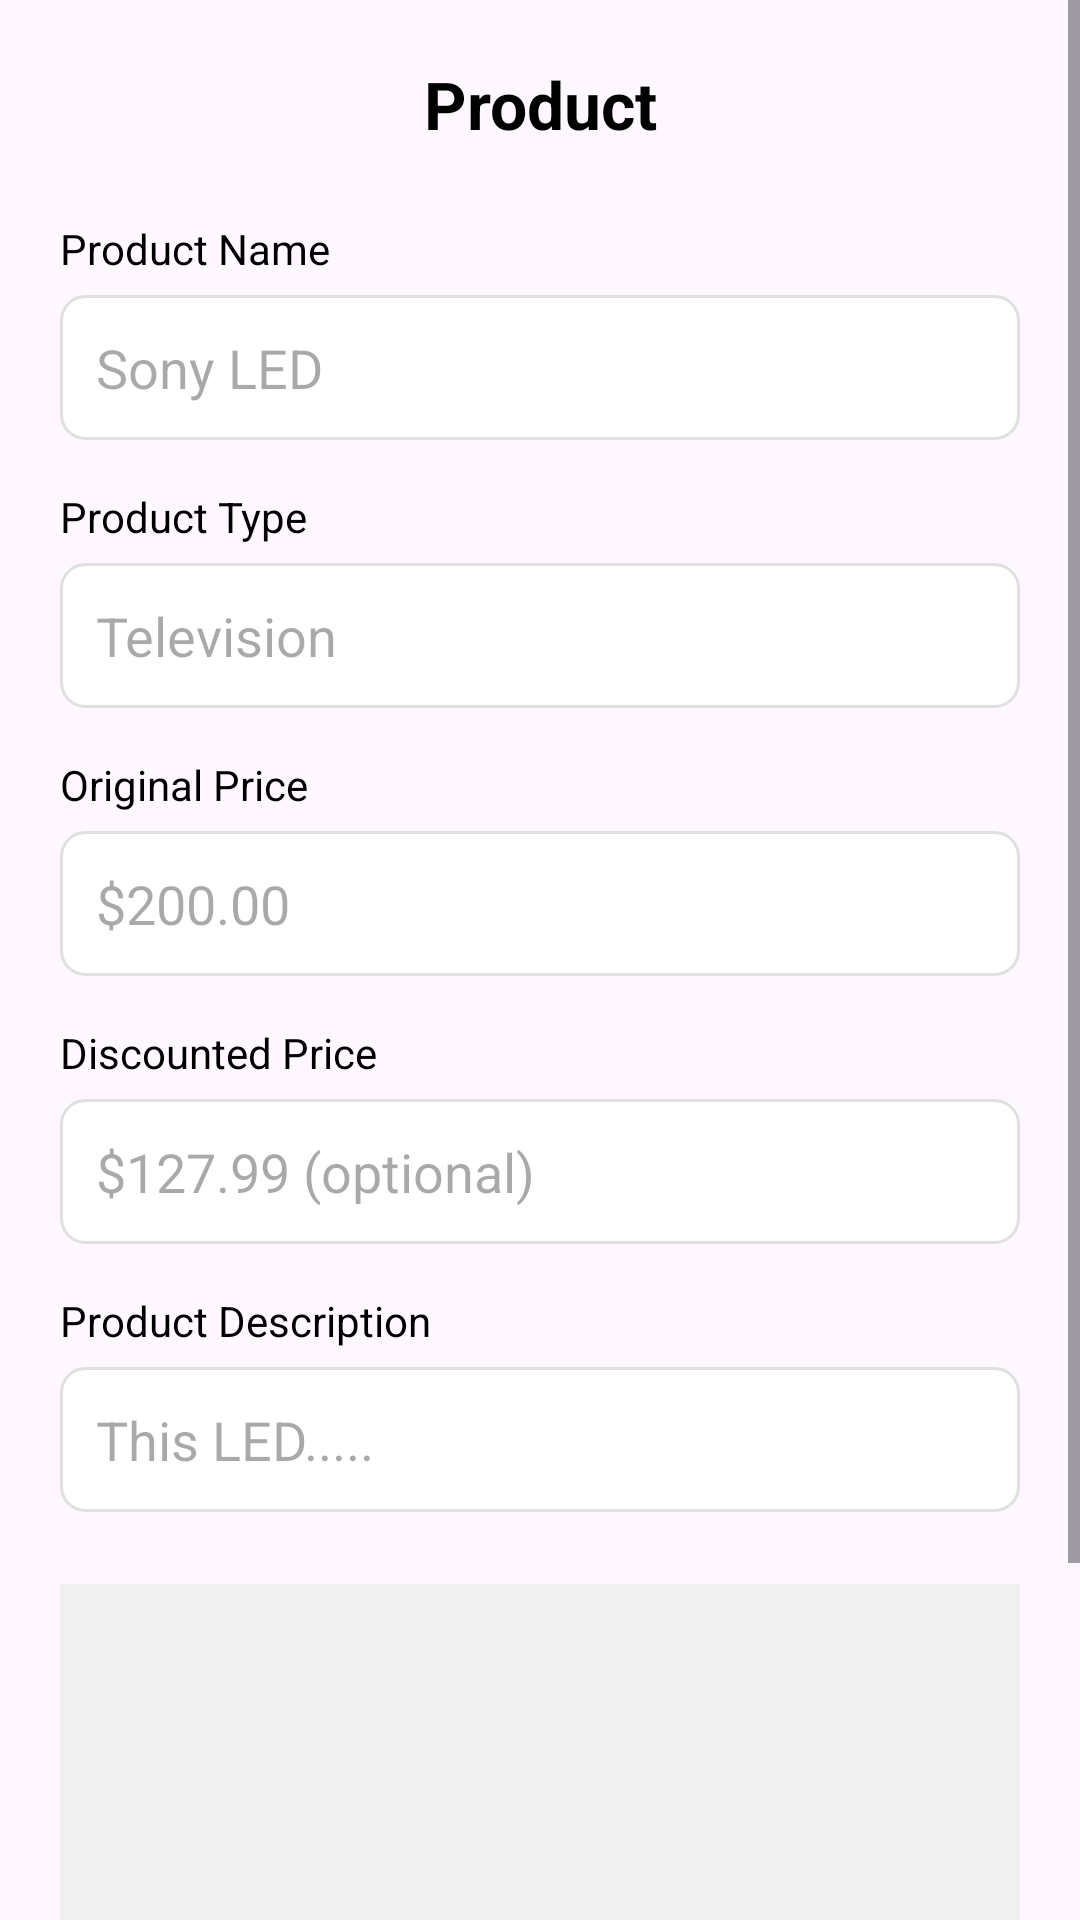

Produce the Android XML layout that renders to this screen, including the resource entries it uses.
<!-- AndroidManifest.xml: application theme Theme.FastMart -->
<!-- res/layout/activity_create_product.xml -->
<?xml version="1.0" encoding="utf-8"?>
<ScrollView xmlns:android="http://schemas.android.com/apk/res/android"
    xmlns:tools="http://schemas.android.com/tools"
    android:layout_width="match_parent"
    android:layout_height="match_parent"
    tools:context=".CreateProduct">

    <LinearLayout
        android:id="@+id/main"
        android:layout_width="match_parent"
        android:layout_height="wrap_content"
        android:orientation="vertical"
        android:padding="20dp">

        <TextView
            android:layout_width="match_parent"
            android:layout_height="wrap_content"
            android:text="Product"
            android:textSize="22sp"
            android:textStyle="bold"
            android:textColor="@color/black"
            android:gravity="center"
            android:layout_marginBottom="24dp"/>

        <TextView
            android:layout_width="match_parent"
            android:layout_height="wrap_content"
            android:text="Product Name"
            android:textSize="14sp"
            android:textColor="@color/black"
            android:layout_marginBottom="6dp"/>

        <EditText
            android:id="@+id/etProductName"
            android:layout_width="match_parent"
            android:layout_height="wrap_content"
            android:hint="Sony LED"
            android:background="@drawable/bg_input"
            android:padding="12dp"
            android:layout_marginBottom="16dp"/>

        <TextView
            android:layout_width="match_parent"
            android:layout_height="wrap_content"
            android:text="Product Type"
            android:textSize="14sp"
            android:textColor="@color/black"
            android:layout_marginBottom="6dp"/>

        <EditText
            android:id="@+id/etProductType"
            android:layout_width="match_parent"
            android:layout_height="wrap_content"
            android:hint="Television"
            android:background="@drawable/bg_input"
            android:padding="12dp"
            android:layout_marginBottom="16dp"/>

        <TextView
            android:layout_width="match_parent"
            android:layout_height="wrap_content"
            android:text="Original Price"
            android:textSize="14sp"
            android:textColor="@color/black"
            android:layout_marginBottom="6dp"/>

        <EditText
            android:id="@+id/etProductOriginalPrice"
            android:layout_width="match_parent"
            android:layout_height="wrap_content"
            android:hint="$200.00"
            android:inputType="numberDecimal"
            android:background="@drawable/bg_input"
            android:padding="12dp"
            android:layout_marginBottom="16dp"/>

        <TextView
            android:layout_width="match_parent"
            android:layout_height="wrap_content"
            android:text="Discounted Price"
            android:textSize="14sp"
            android:textColor="@color/black"
            android:layout_marginBottom="6dp"/>

        <EditText
            android:id="@+id/etProductDiscountedPrice"
            android:layout_width="match_parent"
            android:layout_height="wrap_content"
            android:hint="$127.99 (optional)"
            android:inputType="numberDecimal"
            android:background="@drawable/bg_input"
            android:padding="12dp"
            android:layout_marginBottom="16dp"/>

        <TextView
            android:layout_width="match_parent"
            android:layout_height="wrap_content"
            android:text="Product Description"
            android:textSize="14sp"
            android:textColor="@color/black"
            android:layout_marginBottom="6dp"/>

        <EditText
            android:id="@+id/etProductDescription"
            android:layout_width="match_parent"
            android:layout_height="wrap_content"
            android:hint="This LED....."
            android:background="@drawable/bg_input"
            android:padding="12dp"
            android:layout_marginBottom="24dp"/>

        <ImageView
            android:id="@+id/ivProductImage"
            android:layout_width="match_parent"
            android:layout_height="150dp"
            android:scaleType="centerCrop"
            android:background="#F0F0F0"
            android:src="@drawable/ic_launcher_foreground"
            android:layout_marginBottom="16dp"/>

        <Button
            android:id="@+id/btnAddProduct"
            android:layout_width="match_parent"
            android:layout_height="56dp"
            android:text="Add Product"
            android:textColor="@color/white"
            android:backgroundTint="@color/black"
            android:layout_marginBottom="16dp"/>

    </LinearLayout>

</ScrollView>
<!-- resources referenced by this layout -->
<resources>
  <!-- drawable bg_input (drawable) -->
  <?xml version="1.0" encoding="utf-8"?>
  <shape xmlns:android="http://schemas.android.com/apk/res/android"
      android:shape="rectangle">
  
      <corners android:radius="8dp"/>
  
      <stroke
          android:width="1dp"
          android:color="#E0E0E0"/>
  
      <solid android:color="#FFFFFF"/>
  
  </shape>
  <!-- drawable ic_launcher_foreground: webp bitmap (mipmap-hdpi, 2638 bytes) -->
  <style name="Theme.FastMart" parent="Base.Theme.FastMart" />
  <style name="Base.Theme.FastMart" parent="Theme.Material3.DayNight.NoActionBar">
          
          
      </style>
  <!-- not gathered from this repository: default colours our renderer supplied (Android Studio template values) -->
  <color name="black">#FF000000</color>
  <color name="white">#FFFFFFFF</color>
</resources>
